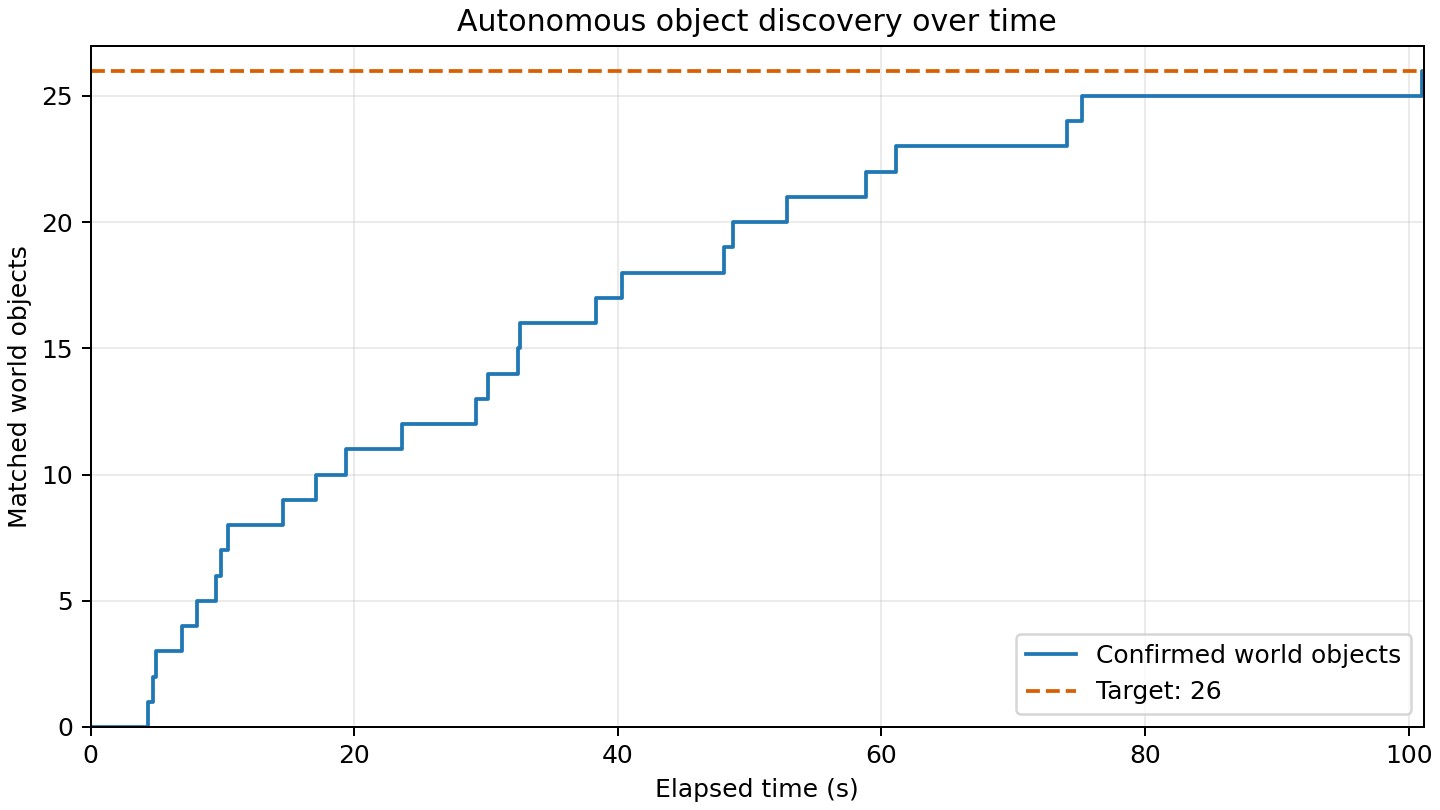

The file beside this chart, header and first rows:
elapsed_s, matched_world_objects
0.000, 0
4.336, 1
4.718, 2
4.935, 3
6.941, 4
8.062, 5
9.472, 6
9.906, 7
10.41, 8
14.61, 9
17.1, 10
19.4, 11
23.65, 12
29.23, 13
30.14, 14
32.43, 15
32.53, 16
38.37, 17
40.28, 18
48.05, 19
48.72, 20
52.85, 21
58.82, 22
61.08, 23
74.04, 24
75.19, 25
101, 26
101.2, 26
